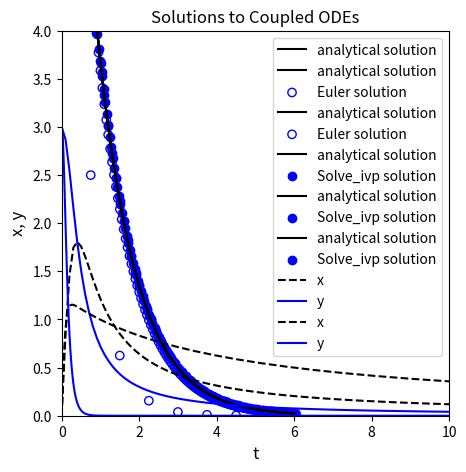

Recreate this plot in Python.
#!/usr/bin/env python
# coding: utf-8

# # Numerical Solution of Ordinary Differential Equations
# 
# It is very common that we need to solve differential equations in science and engineering. The broad class of "differential equations" comprises many types of initial value problems and boundary value problems, both of which might involve ordinary or partial differential equations.  Here, we will focus only on numerical solutions of initial value problems in the form of ordinary differential equations or systems of ordinary differential equations.
# 
# The general idea with an initial value problem is that we have information about the rate of change of a quantity of interest (i.e., we know the derivative of a function), we know the starting value of that quantity of interest, and we would like to, based only on information about starting value and the derivative, predict the quantity of interest at some future time, position, Temperature, or other independent variable that describes our system.
# 
# We'll do a very basic demonstration of how this works, but it is based on the idea that if you know the derivative, you can use the value of the deriviative to estimate how much your dependent variable (e.g., "y") will change over a small step in the independent variable (e.g., "x"). 

# In[1]:


import numpy as np 
import matplotlib.pyplot as plt
from scipy.integrate import solve_ivp
import scipy.optimize as opt
import pandas as pd
import time


# ## The Euler Method
# 
# The most basic approach is the Euler method, which is basically just an algebraic rearrangement of the classic definition of a slope (m) of a function:
# 
# $$m = \frac{dy}{dx} \approx \frac{\Delta y}{\Delta x}$$
# 
# Rearranging:
# 
# $$\Delta y = m\cdot \Delta x$$
# 
# Substituting discrete values of y and x in for the deltas:
# 
# $$y_1 - y_0 = \frac{dy}{dx} \cdot(x_1 - x_0)$$
# 
# We start at our initial value of (x0,y0); then, we take a small, numerical step in $x$, $\Delta x$ (let's call it $x_{step}$), and we update our value of the variable of interest, y, based on the derivative at $x_i$, which we assume is constant over the step h and thus extrapolate over the whole step:
# 
# $$y_1 = y_0 + \frac{dy}{dx} \cdot x_{step}$$
# 
# Generally, we'll write it as an iterative loop in terms of $x_i$ and $x_{i+1}$
# 
# $$y_{i+1} = y_i + \frac{dy}{dx} \cdot x_{step}$$
# 
# ## Example 01: A first order ODE
# 
# Let's test this method on a first order ordinary differential equation:
# 
# $$\frac{dy}{dx} = -y \ \ \textrm{with} \ \ y(0) = 10$$
# 
# ### Analytical Solution
# 
# We know that the analytical solution to this initial value problem is the following exponential function:
# 
# $$y(x) = 10 e^{-x}$$
# 
# Plot the solution to this IVP, y(x), over the domain x = [0, 6] in order to visualize how y changes as a function of x. Note, I called my function "ytrue(x)", and I evaluated it on a numpy array of x-values from 0 to 6 called "xtrue."  If you see those labels subsequently in this worksheet, it just means that I am using the analytical solution to this initial value problem, $y(x) = 10e^{-x}$

# In[2]:


def ytrue(x):
    return 10*np.exp(-x)
xtrue = np.linspace(0, 6, 100)

## Plot solution
plt.figure(1, figsize = (5, 5))
plt.plot(xtrue, ytrue(xtrue), color = 'black', label = 'analytical solution')
plt.xlabel('x', fontsize = 12)
plt.ylabel('y', fontsize = 12)
plt.title('Solutions to a First order ODE')
plt.xlim(0, 6)
plt.ylim(0, 10)
plt.legend()
plt.show()


# ### An approximate solution with the Euler Method
# 
# Now, if we *didn't* know how to solve that equation, or if we could otherwise could not solve it analytically, we would need to use a numerical method. The Euler method is the most simple way to numerically solve a differential equation. We'll implement it to solve this example using a while loop.  I've also added in a bit of visualization to show how the Euler step works.

# In[3]:


xstep = 0.75               #I get to choose the size of the step for the independent variable
x = 0                      #initial x
y = 10                     #initial y
xlist = [0]                #I'm going to store all x values in a list; initializing that list here
ylist = [10]               #Initialize a list containing y values for each x value

while xlist[-1] < 6:       #I want to continue iterating until I reach x = 6
    dydx = -y              #derivative of y with respect to x   
    y    =  y + xstep*dydx #update y value using an Euler step
    x    =  x + xstep      #update x value using step size
    xlist.append(x)        #append new value of x
    ylist.append(y)        #append new value of y
#     plt.plot(xtrue, ytrue(xtrue)) #plot true solution
#     for i in range(0, len(xlist)-1):
#         plt.plot([xlist[i], xlist[i+1]], [ylist[i], ylist[i+1]],':', color = 'k') #illustrate numerical steps in y
#     plt.show()             #show plot
#     time.sleep(2)          #pause for 2 seconds before next iteration

plt.figure(1, figsize = (5, 5))
plt.plot(xtrue, ytrue(xtrue), color = 'black', label = 'analytical solution')
plt.scatter(xlist, ylist, color = 'none', edgecolor = 'blue', label = 'Euler solution')      #plot full set of numerical estimates of y for values in xlist
plt.xlabel('x', fontsize = 12)
plt.ylabel('y', fontsize = 12)
plt.title('Solutions to a First order ODE')
plt.xlim(0, 6)
plt.ylim(0, 10)
plt.legend()
plt.show()


# ### A breakdown of the method
# 
# Generally speaking, this is how a numerical differential equation solver works. It calculates the slope(s) at the current values for all function arguments, it takes a step in independent variable, and it predicts the value of the function based on the slope. With the step size I chose above (xstep = 0.75), you can see that the Euler method does a very bad job of approximating the true solution. You can probably already see the reason for this:  the Euler Method calculates the value of the derivative at $x_i$, and then it tacitly assumes that this derivative value is constant over the entire step in x, but we know this isn't true here (nor for most differential equations that we need to use numerical methods for). You can improve the accuracy of the Euler Method by taking smaller steps; go ahead and experiment to figure out how small of a step you need to make before you are satisified that the numerical solution is roughly the same as the analytical solution.  Supress the looped plotting to keep it a bit more tidy.

# In[4]:


xstep = 0.05               #I get to choose the size of the step for the independent variable
x = 0                      #initial x
y = 10                     #initial y
xlist = [0]                #I'm going to store all x values in a list; initializing that list here
ylist = [10]               #Initialize a list containing y values for each x value

while xlist[-1] < 6:       #I want to continue iterating until I reach x = 6
    dydx = -y              #derivative of y with respect to x   
    y    =  y + xstep*dydx #update y value using an Euler step
    x    =  x + xstep      #update x value using step size
    xlist.append(x)        #append new value of x
    ylist.append(y)        #append new value of y
#     plt.plot(xtrue, ytrue(xtrue)) #plot true solution
#     for i in range(0, len(xlist)-1):
#         plt.plot([xlist[i], xlist[i+1]], [ylist[i], ylist[i+1]],':', color = 'k') #illustrate numerical steps in y
#     plt.show()             #show plot
#     time.sleep(2)          #pause for 2 seconds before next iteration

plt.figure(1, figsize = (5, 5))
plt.plot(xtrue, ytrue(xtrue), color = 'black', label = 'analytical solution')
plt.scatter(xlist, ylist, color = 'none', edgecolor = 'blue', label = 'Euler solution')      #plot full set of numerical estimates of y for values in xlist
plt.xlabel('x', fontsize = 12)
plt.ylabel('y', fontsize = 12)
plt.title('Solutions to a First order ODE')
plt.xlim(0, 6)
plt.ylim(0, 10)
plt.legend()
plt.show()


# ## Higher Order Methods (Runge-Kutta)
# 
# The Euler method is the simplest numerical method for solving differential equations, and it is generally limited because it needs such a small step size. There are far more sophisticated algoritms for numerical solution of differential equations, but they are all based on iterative steps in independent variable and updating the dependent variable at each step.  It would be worth your time to at least read up on Explicit Runge Kutta Methods - these are very commonly used for numerical solution of ODEs. Higher order Runge-Kutta methods are available, and they do a good job at forecasting how the deriviate will change over the $x_{step}$, and so they can approximate the true solution much more accurately and with much larger step sizes than an Euler method.
# 
# https://en.wikipedia.org/wiki/Runge%E2%80%93Kutta_methods
# 
# ## `Scipy.integrate`
# 
# As usual, the methods in Python are more sophisticated than what we would usually write. They are flexible and powerful, and they can handle almost any type of differential equation you'd throw at them. Beyond writing your own loops to learn more about how the numerical method works, I would always defer to using the `scipy.integrate` package for numerical solution of ODEs.
# 
# ### Function formatting for use with `scipy.integrate`
# 
# To perform a numerical solution of an ODE or system of ODEs in Python, we need to write a function. This will be a multivariate, vector function, very similar to what we did with `opt.root()`. It should be of the form `f(independent variable, dependent variable)`, where "dependent variable" is an array of all dependent or "state" variables in the ODE system, and it should return a vector of derivatives for each state variable with respect to the independent variable.
# 
# The basic rules:
# 
# 1. The first argument to the function should be a scalar representing the ***independent*** variable that describes your system. As far as the ODE solver is concerned, it is always a scalar. Remember that these loops work iteratively, and at any given time, there is only a single value of the independent variable that you are considering. 
# 2.  The second argument to the function should be an array-like structure (array, tuple, list) that contains all of the dependent variables in the system of ODEs that you are solving. For a single ODE, that argument will be a scalar. 
# 3. The function should return the deriviative of each depedent variable with respect to the single independent variable in a vector-like structure (array, tuple, list). If it is a single ODE, simply return a scalar.
# 
# For the simple first order example above, this would be an appropriate way to format your function to pass to the ODE solver; you'll see that it adhere's to the rules above:

# In[5]:


def D(x, y):        #function declaration - function should be of form f(independent variable, dependent variable)
    dydx = -y       #Calculate the value of the derivative of y at the current value of x
    return dydx     #return the value of the derivative of y at the current value of x


# ### Using Scipy's `solve_ivp()`
# 
# To solve this *initial value problem* numerically, we'll call solve_ivp from the scipy.integrate package. It's basic syntax is:
# 
# ```python
# solve_ivp(function name, span of independent variables to integrate over, initial values of dependent variables)
# ```
# 
# https://docs.scipy.org/doc/scipy/reference/generated/scipy.integrate.solve_ivp.html#scipy.integrate.solve_ivp
# 
# It has a few particulars.  
# 
# 1. The function must be of the form f(independent, dependent, \*args); it can have additional arguments, but you will need to pass them using the args keyword in the `solve_ivp()` options.
# 2. The span for the independent variable needs to be in the form of a 2-element array that contains the starting point and the ending point only. If you need to get a different set of (independent, dependent) value pairs out, we'll handle that later using the `t_eval` keyword argument using `solve_ivp` options. 
# 3. The initial value(s) for the dependent variables must be in a 1-D array like structure, even if you are only solving 1 ODE.
# 4. The function should return an array-like structure containing the derivatives of each dependent variable with respect to the independent variable
# 
# For this specific example, we are starting at y(0) = 10, and we are integrating from x = 0 to x = 6. Putting that into a format that works with `solve_ivp()`, we would say `y0 = [10]` and `xspan =(0, 6)`. We can then pass our function, integration span, and initial value for y to `solve_ivp()`, which will solve the differential equation numerically: `solve_ivp(D, xspan, y0)`.
#     
# Running this bit of code, you'll see that `solve_ivp()` returns a solution structure, similar to what we would get from `opt.root()` or `opt.minimize()`.  You can access any attribute from that structure using the dot operator.  Probably the most interesting parts are `.t`, which contains your independent variable values, and `.y`, which contains your dependent variable values. No matter the decisions you make about inputs, these are formatted as numpy arrays.

# In[6]:


y0 = [10]
xspan =(0, 6)
solve_ivp(D, xspan, y0)


# Often, I save the output, which enables convenient post-analysis (plotting, etc.)  

# In[7]:


sol = solve_ivp(D, xspan, y0)  #numerical solution of ODE
print(sol.t)                   #print independent variable values, loosely called "t" in many solvers
print(sol.y)                   #print dependent variable values, loosely called "y" in many solvers

plt.figure(1, figsize = (5, 5))
plt.plot(xtrue, ytrue(xtrue), color = 'black', label = 'analytical solution')
plt.scatter(sol.t, sol.y, marker = 'o', color = 'blue', label = 'Solve_ivp solution') 
plt.xlabel('x', fontsize = 12)
plt.ylabel('y', fontsize = 12)
plt.title('Solutions to a First order ODE')
plt.xlim(0, 6)
plt.ylim(0, 10)
plt.legend()
plt.show()


# ### Step size in solvers
# 
# You may notice from the plot that the solver did not take even steps in x.  That is fine - some solvers use adaptive step sizes.  In general, they are far better at deciding on a good step size than we are.  This is why we only specify the starting and ending point for integration.  The solver decides on the intermediate points, not us.  That said, you may wish to get higher resolution and view the solution to the differential equation at additional points in the domain where you solved it.  You can do this in a few ways by adjusting options in `solve_ivp()`.
# 
# ### Increasing Precision
# 
# Sometimes we don't care so much about specific time steps as we care about having closely space time steps; the easiest way to force more closely spaced time steps is to adjust the precision of our solution using the `atol` and `rtol` keyword arguments, which respectively set absolute and relative tolerances on the state variables.

# In[8]:


sol = solve_ivp(D, xspan, y0, atol = 1e-10, rtol = 1e-10)
plt.figure(1, figsize = (5, 5))
plt.plot(xtrue, ytrue(xtrue), color = 'black', label = 'analytical solution')
plt.scatter(sol.t, sol.y, marker = 'o', color = 'blue', label = 'Solve_ivp solution') 
plt.xlabel('x', fontsize = 12)
plt.ylabel('y', fontsize = 12)
plt.title('Solutions to a First order ODE')
plt.xlim(0, 6)
plt.ylim(0, 10)
plt.legend()
plt.show()


# ### Returning the solution at specific times
# 
# Alternatively, Let's say I wanted to plot the numerical solution on an evenly spaced set of x-values using a step size of 0.1.  I can do that using the `t_eval` keyword argument, which allows me to specify where I want to see the solution. You'll see that this returns the values at the specified x-values (even though it does not affect the steps taken by the ode solver).

# In[9]:


xgrid = np.linspace(0,6,61)
sol = solve_ivp(D, xspan, y0, t_eval = xgrid)
plt.figure(1, figsize = (5, 5))
plt.plot(xtrue, ytrue(xtrue), color = 'black', label = 'analytical solution')
plt.scatter(sol.t, sol.y, marker = 'o', color = 'blue', label = 'Solve_ivp solution') 
plt.xlabel('x', fontsize = 12)
plt.ylabel('y', fontsize = 12)
plt.title('Solutions to a First order ODE')
plt.xlim(0, 6)
plt.ylim(0, 10)
plt.legend()
plt.show()


# ### Returning a polynomial approximation for the ODE solution
# 
# It is important to recognize that these step-based ODE solvers will provide a discrete set of y-values for a discrete set of t-values; they are not a continuous function y(t).  Another nice feature of `solve_ivp()` is that you can get it to generate a continuous function for y(x). It does this by fitting an interpolating polynomial to the ODE solution.using interpolating polynomials. You do this with the `dense_output` keyword argument:

# In[10]:


sol = solve_ivp(D, xspan, y0, dense_output = True)
print(sol)


# ### Accessing the continuous approximation to the ODE solution
# 
# Once you print out the solution, you'll see it returns a sneaky attribute also called "sol," which makes my choice of "sol" as the name of the solution structure unfortunate.  In any event, just like sol.t or sol.y, you can call sol.sol
# 
# sol.sol is a *function* that returns the value of your dependent variable(s) for any value(s) of your independent variable.  This is a really great add on for a numerical ode solver as it saves you from having to create your own function using interpolating polynomials.  For example, let's say I wanted to know y at x = 3:

# In[11]:


sol.sol(3)


# ### You can pass arrays to the interpolating polynomial approximation
# 
# Let's say I wanted data at x = 1, 2.6, 3.175, and 4:

# In[12]:


sol.sol([1, 2.6, 3.175, 4])


# When might you use this?  Let's say you had a set of experimentally measured values of y for several values of x, and you want to regress parameters for your model...but you have to solve a differential equation in order to figure out your model prediction, and you have no control over the steps taken by the solver.  No problem - get it to output a continuous function, and you can then solve for the value of y at all of your experimental values of x and use it to generate an objective function.

# ### Options in `solve_ivp()`
# 
# The options available for solve_ivp are *extensive*.  We will not cover all of them for a few reasons.  First, we don't have the time and space to devote to this.  Second, generally speaking, the default options on things like function tolerance or maximum step sizes are pretty good.  Changing them requires a good understanding of how they work and why they are important.  Changing them haphazardly can be dangerous.  I would suggest researching the options available and putting serious thought into the ones that are relevant to your problem and *might* be worth changing.
# 
# The only other one that we'll mention is the method keyword.  Most of the time, the default method will be fine for you.  Sometimes, you will encounter *stiff* systems of differential equations. In high level terms, what that means is you have two or more coupled dependent variables that are changing as functions of the indepdendent variable. If those two variables change on extremely different scales, then you have what is called a stiff system, and they require specialized solvers.  When might you see this?  When the derivative of one variable is much, much larger than the derivative of the other variable.  In these cases, you will probably want to adjust your solver using the method keyword.  For example, the default solver in `solve_ivp()` is RK45, an explicit Runge–Kutta–Fehlberg method (4th order method, 5th order error estimate). It is not efficient for stiff systems, so you would want to change to Radau, BDF, or LSODA methods if you need to solve a stiff system:
# 
# 
# 

# In[13]:


solve_ivp(D, xspan, y0, method = 'Radau')
# solve_ivp(D, xspan, y0, method = 'BDF')
# solve_ivp(D, xspan, y0, method = 'LSODA')


# How can you tell when you need to change solvers?  Usually the default option (RK45) is a good choice.  If you notice that it is taking a long time to run, making an unusually large number of steps, or failing to converge altogether, you probably are solving a stiff system.  Try one of the stiff ODE solvers instead.
# 
# ## Example 02: Coupled Systems of ODES
# 
# We covered a lot of ground in terms of how to use the solvers above, but all of the examples we have considered so far deal with one ODE that we can easily solve by hand. Numerical ODE solvers really shine when you have a very complex differential equation that does not have an analytical solution, or when you have coupled systems of nonlinear differential equations, which are generally either very difficult or impossible to solve analytically. By "coupled" differential equations, I mean that the derivatives of the dependent variables are functions of each other (see system below). 
# 
# \begin{align*}
# \frac{dx}{dt} &= -x^2 + y^2 \\
# \frac{dy}{dt} &= -xy \\
# x(0) &= 0 \\
# y(0) &= 3 \\
# \end{align*}
# 
# A typical question we might ask about this system is **what are the values of x and y at t = 10?**
# 
# I see that dx/dt is a function of x and y, and dy/dt is also a function of x and y.  I cannot solve one without solving the other. Though it is sometimes possible to solve a coupled system analytically, the vast majority of cases must be handled with numerical methods.  Fortunately, the framework we established above for solving a single differential equation is very general, and it is super easy to extend it to systems of differential equations. 
# 
# We just need to formulate our system of differential equations as multivariate vector functions of the form f(t,y) or, in other words, f(independent variable, dependent variable). Both of our dependent variables, (x and y in this case), need to be passed to the function in a single, vector-like structure. The function also needs to return dx/dt and dy/dt in a vector-like structure (tuple, array, list). For this example, the following is an acceptable way to define that function using lists:

# In[14]:


def diffs(t,var):
    x, y = var
    dxdt = -x**2 + y**2
    dydt = -x*y
    return [dxdt, dydt]


# Now that the function is defined, we can integrate it on the domain t = [0, 10].  We follow the same conventions as above.  The span of the independent variable must be a two-element array, and the initial values of x and y must be passed to the function as an array-like structure.

# In[15]:


tspan = (0, 10)   #Integration span
x0    = 0
y0    = 3
var0  = [x0, y0]  #initial values for x and y, using a list
solve_ivp(diffs, tspan, var0) #use solve_ivp to solve the system of ODEs


# ### The solution structure for Systems of ODEs
# 
# You can see the solution structure has a lot of useful information, exactly as in the case of a single ODE.  The only major difference here is that the `.y` values are now a larger array where the first row is values of x, and the second row is values of y at each time point in `.t`.  We can plot them as a function of t easily.  To illustrate the way things are stored, I'll extract x and y values from `sol.y`. I'll also request a much higher resolution in the output, taking 1000 steps between 0 and 10 for making a nice, smooth plot. I've also added labels and a legend so we can easily distinguish between the graphs.

# In[16]:


tgrid = np.linspace(0, 10, 100)
sol = solve_ivp(diffs, tspan, var0, t_eval = tgrid)
t   = sol.t
x   = sol.y[0,:]
y   = sol.y[1,:]

plt.figure(1, figsize = (5, 5))
plt.plot(t, x, linestyle = 'dashed', color = 'black', label = 'x')
plt.plot(t, y, color = 'blue', label = 'y')
plt.xlabel('t', fontsize = 12)
plt.ylabel('x, y', fontsize = 12)
plt.title('Solutions to Coupled ODEs')
plt.xlim(0, 10)
plt.ylim(0, 4)
plt.legend()
plt.show()


# ### Passing Extra Arguments with `solve_ivp()`
# 
# It may often be useful to you to pass extra parameters into your differential equation model.  The solver will only operate on the independent variable and dependent variable (i.e., the first two arguments).  You can add as many additional arguments as you like thereafter, and you pass them to solve_ivp using the usual args keyword.  So let's change that system just a bit to illustrate this concept:
# 
# \begin{align*}
# \frac{dx}{dt} &= -ax^2 + by^2 \\
# \frac{dy}{dt} &= -cxy \\
# x(0) &= 0 \\
# y(0) &= 3 \\
# \end{align*}
# 
# Where a, b, and c are constant coefficients.  For the values (a,b,c) = (0.2, 1.3, 8), what are the values of x and y at t = 10?  What about for (a,b,c) = (1.5, 0.3, -0.1)?

# In[17]:


def diffs(t,var, a, b, c):
    x, y = var
    dxdt = -a*x**2 + b*y**2
    dydt = -c*x*y
    return [dxdt, dydt]

tspan = (0, 10)   #Integration span
x0    = 0
y0    = 3
var0  = [x0, y0]  #initial values for x and y
a     = 0.2
b     = 1.3
c     = 8

sol = solve_ivp(diffs, tspan, var0, args = (a, b, c), atol = 1e-8, rtol = 1e-8)
t   = sol.t
x   = sol.y[0,:]
y   = sol.y[1,:]

plt.figure(1, figsize = (5, 5))
plt.plot(t, x, linestyle = 'dashed', color = 'black', label = 'x')
plt.plot(t, y, color = 'blue', label = 'y')
plt.xlabel('t', fontsize = 12)
plt.ylabel('x, y', fontsize = 12)
plt.title('Solutions to Coupled ODEs')
plt.xlim(0, 10)
plt.ylim(0, 4)
plt.legend()
plt.show()

